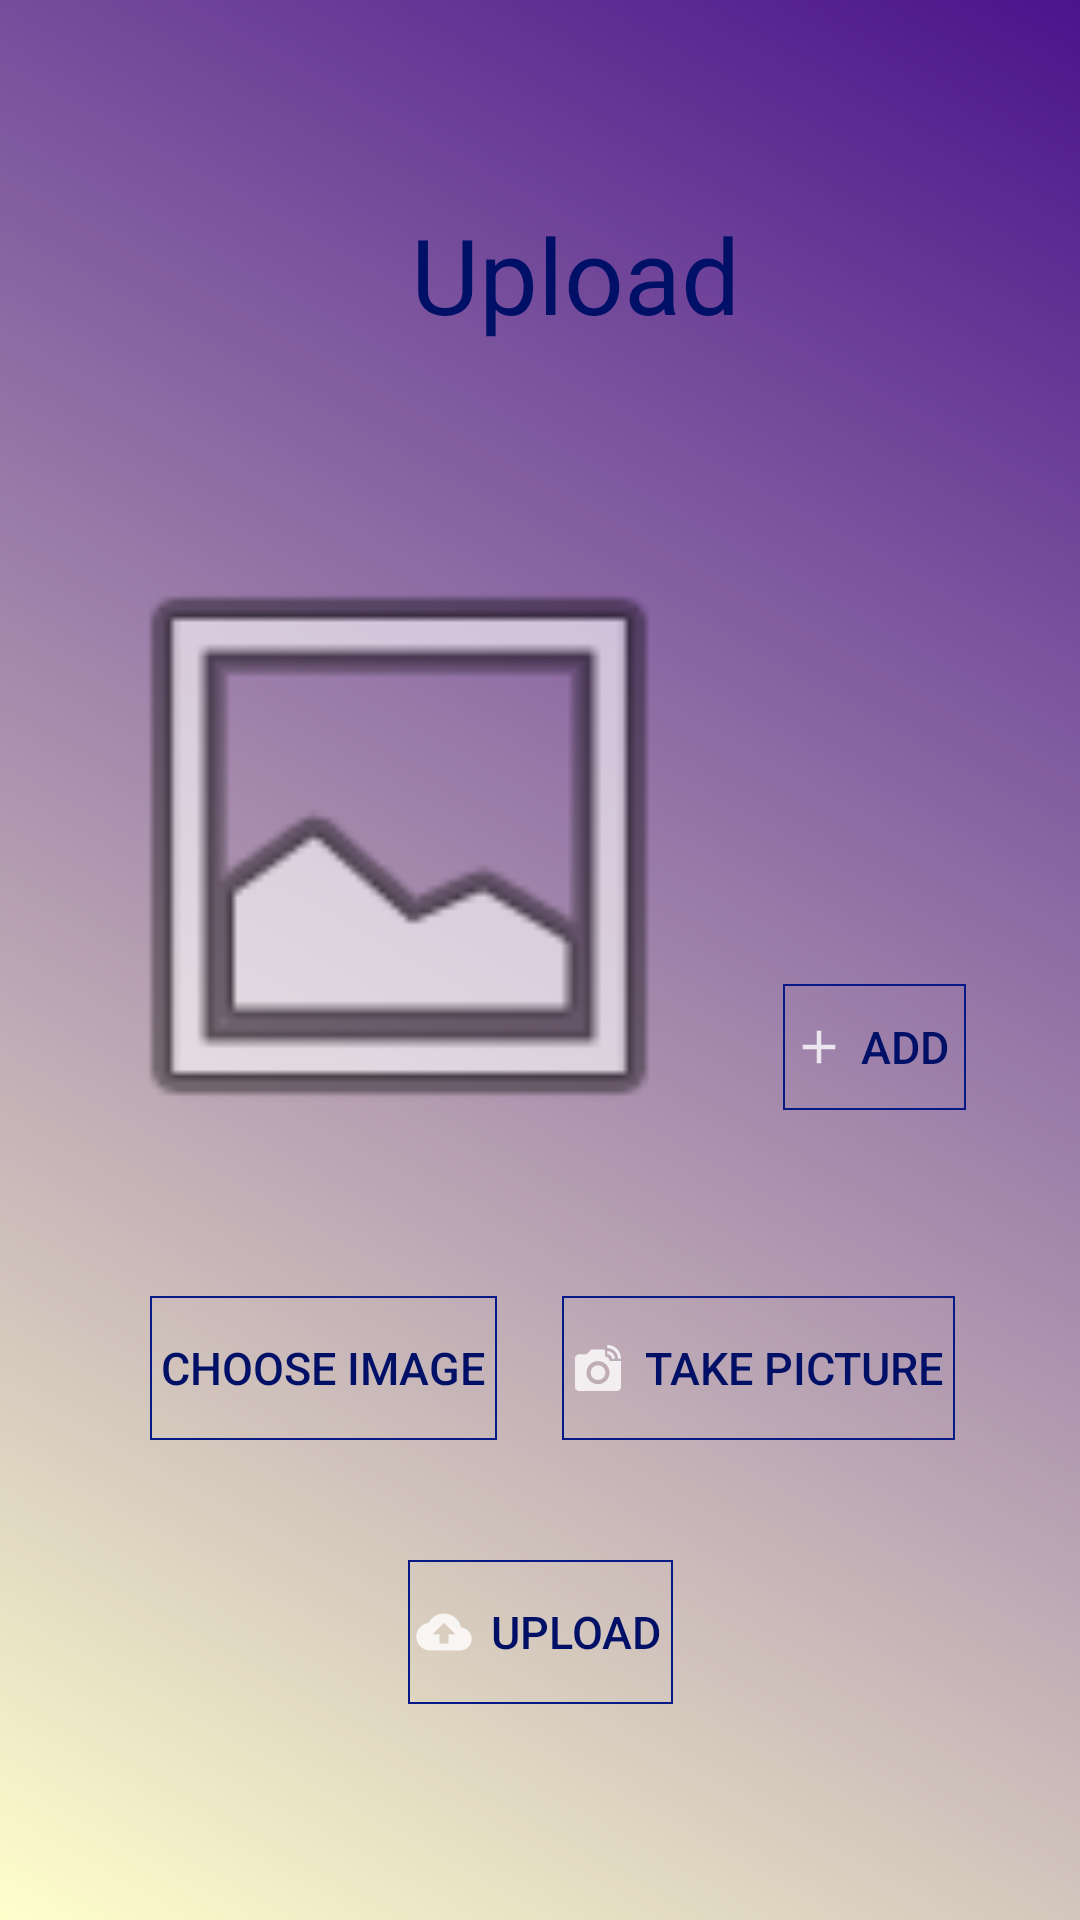

The Android layout XML behind this screen, and the referenced resources:
<!-- AndroidManifest.xml: application theme AppTheme -->
<!-- res/layout/activity_upimages.xml -->
<?xml version="1.0" encoding="utf-8"?>
<androidx.constraintlayout.widget.ConstraintLayout xmlns:android="http://schemas.android.com/apk/res/android"
    xmlns:app="http://schemas.android.com/apk/res-auto"
    xmlns:tools="http://schemas.android.com/tools"
    android:layout_width="match_parent"
    android:layout_height="match_parent"
    android:background="@drawable/bg"
    tools:context=".upimages">

    <ImageView
        android:id="@+id/imageup"
        android:layout_width="236dp"
        android:layout_height="220dp"
        android:layout_marginStart="15dp"
        android:layout_marginLeft="15dp"
        android:layout_marginTop="56dp"
        android:contentDescription="TODO"
        app:layout_constraintEnd_toEndOf="parent"
        app:layout_constraintHorizontal_bias="0.0"
        app:layout_constraintStart_toStartOf="parent"
        app:layout_constraintTop_toBottomOf="@+id/textView7"
        app:srcCompat="@android:drawable/ic_menu_gallery" />

    <TextView
        android:id="@+id/textView7"
        android:layout_width="132dp"
        android:layout_height="48dp"
        android:layout_marginTop="68dp"
        android:gravity="center_horizontal"
        android:text="@string/upload"
        android:textAlignment="center"
        android:textColor="#001067"
        android:textSize="35sp"
        android:textStyle="normal"
        app:layout_constraintEnd_toEndOf="parent"
        app:layout_constraintHorizontal_bias="0.551"
        app:layout_constraintStart_toStartOf="parent"
        app:layout_constraintTop_toTopOf="parent" />

    <Button
        android:id="@+id/choose"
        android:layout_width="wrap_content"
        android:layout_height="wrap_content"
        android:layout_marginStart="50dp"
        android:layout_marginLeft="50dp"
        android:layout_marginTop="40dp"
        android:background="@drawable/button_bg"
        android:drawableStart="@drawable/ic_action_image"
        android:drawableLeft="@drawable/ic_action_image"
        android:text=" Choose Image "
        android:textColor="#001067"
        android:textSize="15sp"
        app:layout_constraintStart_toStartOf="parent"
        app:layout_constraintTop_toBottomOf="@+id/imageup" />

    <Button
        android:id="@+id/take"
        android:layout_width="wrap_content"
        android:layout_height="wrap_content"
        android:layout_marginStart="20dp"
        android:layout_marginLeft="20dp"
        android:layout_marginTop="40dp"
        android:layout_marginEnd="40dp"
        android:layout_marginRight="40dp"
        android:background="@drawable/button_bg"
        android:drawableStart="@drawable/ic_action_camera"
        android:drawableLeft="@drawable/ic_action_camera"
        android:text=" Take Picture "
        android:textColor="#001067"
        android:textSize="15sp"
        app:layout_constraintEnd_toEndOf="parent"
        app:layout_constraintStart_toEndOf="@+id/choose"
        app:layout_constraintTop_toBottomOf="@+id/imageup" />

    <Button
        android:id="@+id/upload"
        android:layout_width="wrap_content"
        android:layout_height="wrap_content"
        android:layout_marginTop="40dp"
        android:background="@drawable/button_bg"
        android:drawableLeft="@drawable/ic_action_upload"
        android:drawableStart="@drawable/ic_action_upload"
        android:text=" Upload "
        android:textColor="#001067"
        android:textSize="15sp"
        app:layout_constraintEnd_toEndOf="parent"
        app:layout_constraintStart_toStartOf="parent"
        app:layout_constraintTop_toBottomOf="@+id/choose" />

    <Button
        android:id="@+id/add"
        android:layout_width="61dp"
        android:layout_height="42dp"
        android:layout_marginStart="10dp"
        android:layout_marginLeft="10dp"
        android:layout_marginTop="212dp"
        android:background="@drawable/button_bg"
        android:drawableStart="@drawable/ic_action_add"
        android:drawableLeft="@drawable/ic_action_add"
        android:text="Add "
        android:textColor="#001067"
        android:textSize="15dp"
        app:layout_constraintStart_toEndOf="@+id/imageup"
        app:layout_constraintTop_toBottomOf="@+id/textView7" />

</androidx.constraintlayout.widget.ConstraintLayout>
<!-- resources referenced by this layout -->
<resources>
  <!-- drawable bg (drawable-v24) -->
  <?xml version="1.0" encoding="utf-8"?>
  <shape xmlns:android="http://schemas.android.com/apk/res/android"
      android:layout_width="match_parent"
      android:layout_height="match_parent"
      android:shape="rectangle">
  
      <gradient android:startColor="#FFC" android:angle="45" android:endColor="#4A148C"/>
      <conrners android:radius = "5dp"/>
  
  
  </shape>
  <!-- drawable button_bg (drawable-v24) -->
  <?xml version="1.0" encoding="utf-8"?>
  <shape xmlns:android="http://schemas.android.com/apk/res/android"
      android:layout_width="match_parent"
      android:layout_height="match_parent"
      android:shape="rectangle"
      >
  
  
      <conrners android:radius = "5dip"/>
      <stroke android:width = "2px" android:color = "#061987"/>
  
  </shape>
  <!-- drawable ic_action_add (drawable-anydpi) -->
  <vector xmlns:android="http://schemas.android.com/apk/res/android"
      android:width="24dp"
      android:height="24dp"
      android:viewportWidth="31.2"
      android:viewportHeight="31.2"
      android:tint="#FFFFFF"
      android:alpha="0.8">
    <group android:translateX="3.6"
        android:translateY="3.6">
        <path
            android:fillColor="#FF000000"
            android:pathData="M19,13h-6v6h-2v-6H5v-2h6V5h2v6h6v2z"/>
    </group>
  </vector>
  <!-- drawable ic_action_camera (drawable-anydpi) -->
  <vector xmlns:android="http://schemas.android.com/apk/res/android"
      android:width="24dp"
      android:height="24dp"
      android:viewportWidth="31.2"
      android:viewportHeight="31.2"
      android:tint="#FFFFFF"
      android:alpha="0.8">
    <group android:translateX="3.6"
        android:translateY="3.6">
        <path
            android:fillColor="#FF000000"
            android:pathData="M12,14m-3.2,0a3.2,3.2 0,1 1,6.4 0a3.2,3.2 0,1 1,-6.4 0"/>
        <path
            android:fillColor="#FF000000"
            android:pathData="M16,3.33c2.58,0 4.67,2.09 4.67,4.67H22c0,-3.31 -2.69,-6 -6,-6v1.33M16,6c1.11,0 2,0.89 2,2h1.33c0,-1.84 -1.49,-3.33 -3.33,-3.33V6"/>
        <path
            android:fillColor="#FF000000"
            android:pathData="M17,9c0,-1.11 -0.89,-2 -2,-2L15,4L9,4L7.17,6L4,6c-1.1,0 -2,0.9 -2,2v12c0,1.1 0.9,2 2,2h16c1.1,0 2,-0.9 2,-2L22,9h-5zM12,19c-2.76,0 -5,-2.24 -5,-5s2.24,-5 5,-5 5,2.24 5,5 -2.24,5 -5,5z"/>
    </group>
  </vector>
  <!-- drawable ic_action_upload (drawable-anydpi) -->
  <vector xmlns:android="http://schemas.android.com/apk/res/android"
      android:width="24dp"
      android:height="24dp"
      android:viewportWidth="31.2"
      android:viewportHeight="31.2"
      android:tint="#FFFFFF"
      android:alpha="0.8">
    <group android:translateX="3.6"
        android:translateY="3.6">
        <path
            android:fillColor="#FF000000"
            android:pathData="M19.35,10.04C18.67,6.59 15.64,4 12,4 9.11,4 6.6,5.64 5.35,8.04 2.34,8.36 0,10.91 0,14c0,3.31 2.69,6 6,6h13c2.76,0 5,-2.24 5,-5 0,-2.64 -2.05,-4.78 -4.65,-4.96zM14,13v4h-4v-4H7l5,-5 5,5h-3z"/>
    </group>
  </vector>
  <string name="upload">Upload</string>
  <style name="AppTheme" parent="Theme.AppCompat.Light.NoActionBar">
          
          <item name="colorPrimary">@color/colorPrimary</item>
          <item name="colorPrimaryDark">@color/colorPrimaryDark</item>
          <item name="colorAccent">@color/colorAccent</item>
          <item name="android:windowDisablePreview">true</item>
      </style>
  <!-- not gathered from this repository: default colours our renderer supplied (Android Studio template values) -->
  <color name="colorPrimary">#FF6200EE</color>
  <color name="colorPrimaryDark">#FF3700B3</color>
  <color name="colorAccent">#FF03DAC5</color>
</resources>
